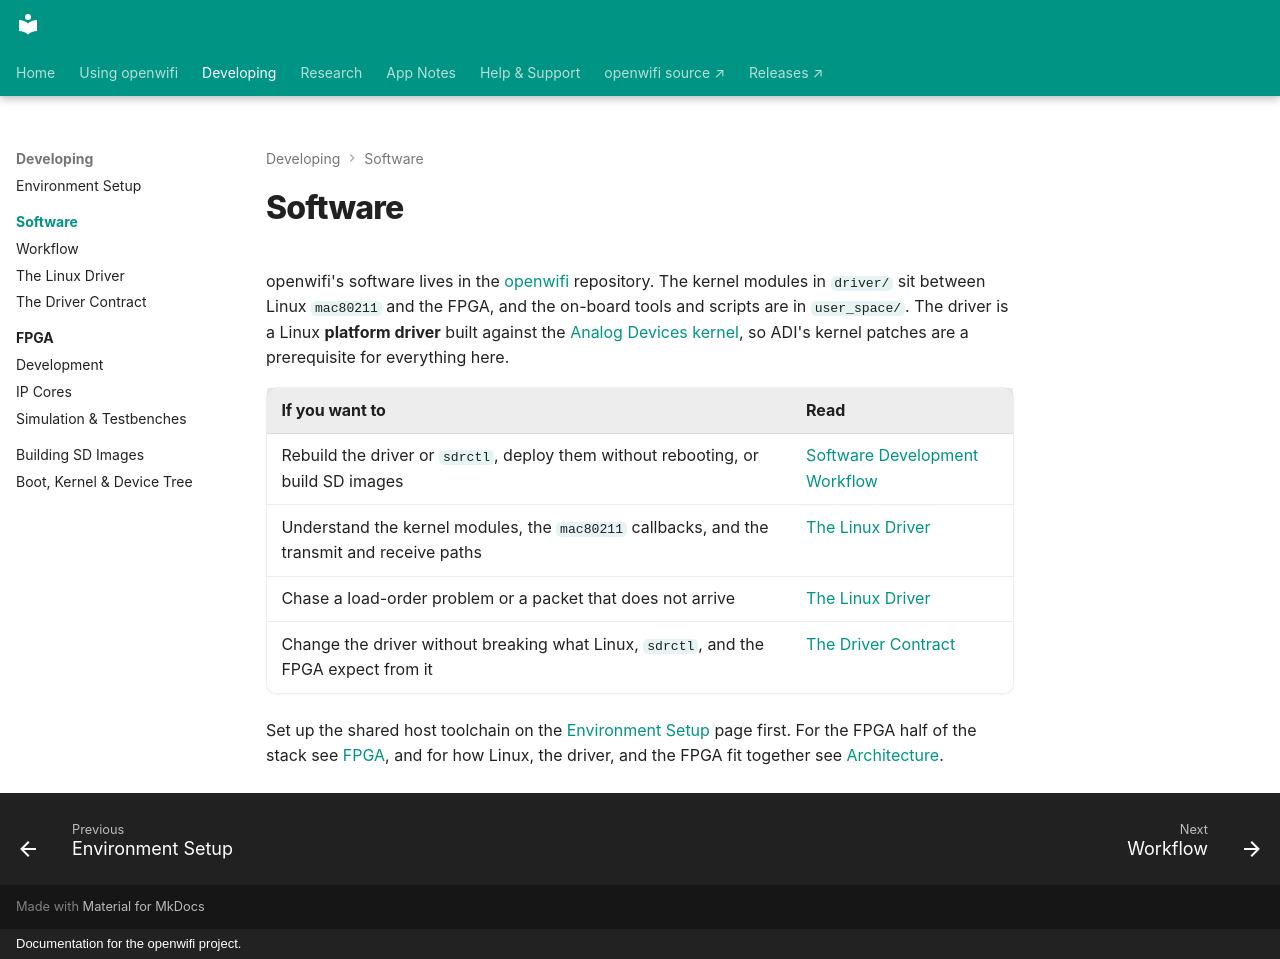

repository: thomas-montano/OpenWifi-Wiki · page: Software/index.html · generator: mkdocs · copyright: Documentation for the openwifi project.

---
description: 'Overview of the openwifi software in the openwifi repository: the Linux platform driver built against the ADI kernel, and the on-board user-space tools and scripts.'
---

# Software

openwifi's software lives in the [openwifi](https://github.com/open-sdr/openwifi) repository. The kernel modules in `driver/` sit between Linux `mac80211` and the FPGA, and the on-board tools and scripts are in `user_space/`. The driver is a Linux **platform driver** built against the [Analog Devices kernel](https://github.com/analogdevicesinc/linux), so ADI's kernel patches are a prerequisite for everything here.

| If you want to | Read |
|---|---|
| Rebuild the driver or `sdrctl`, deploy them without rebooting, or build SD images | [Software Development Workflow](../Software-Development-Workflow.md) |
| Understand the kernel modules, the `mac80211` callbacks, and the transmit and receive paths | [The Linux Driver](../Driver-Architecture.md) |
| Chase a load-order problem or a packet that does not arrive | [The Linux Driver](../Driver-Architecture.md) |
| Change the driver without breaking what Linux, `sdrctl`, and the FPGA expect from it | [The Driver Contract](../Driver-Contract.md) |

Set up the shared host toolchain on the [Environment Setup](../Development-Environment-Setup.md) page first. For the FPGA half of the stack see [FPGA](../FPGA/index.md), and for how Linux, the driver, and the FPGA fit together see [Architecture](../Architecture.md).
